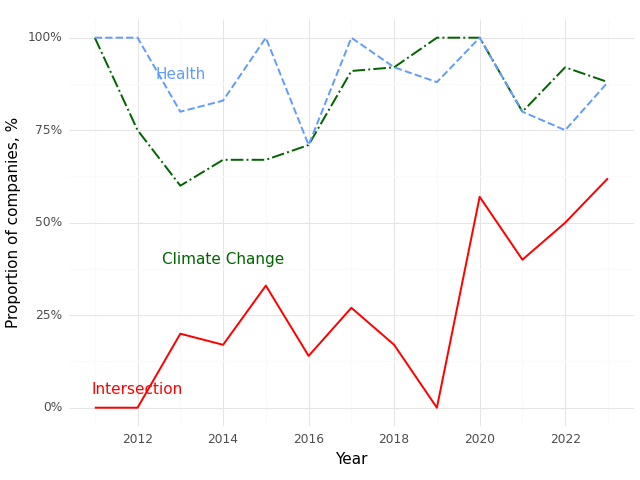

Source data for this figure (header and first rows):
, Year, Climate (Prop), Health (Prop), Intersection (Prop)
0, 2011, 1.0, 1.0, 0.0
1, 2012, 0.75, 1.0, 0.0
2, 2013, 0.6, 0.8, 0.2
3, 2014, 0.67, 0.83, 0.17
4, 2015, 0.67, 1.0, 0.33
5, 2016, 0.71, 0.71, 0.14
6, 2017, 0.91, 1.0, 0.27
7, 2018, 0.92, 0.92, 0.17
8, 2019, 1.0, 0.88, 0.0
9, 2020, 1.0, 1.0, 0.57
10, 2021, 0.8, 0.8, 0.4
11, 2022, 0.92, 0.75, 0.5
12, 2023, 0.88, 0.88, 0.62
